Labelled photos from "Alzheimer_Binary", an image-classification folder in bam841/Brain_demented-NonDementedIdentifier. The possible labels are: demented, non demented.

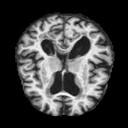
Label: demented

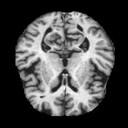
Label: demented

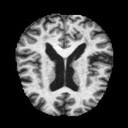
Label: non demented

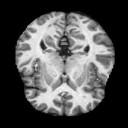
Label: non demented

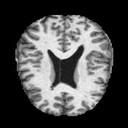
Label: non demented

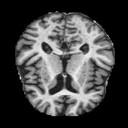
Label: demented
